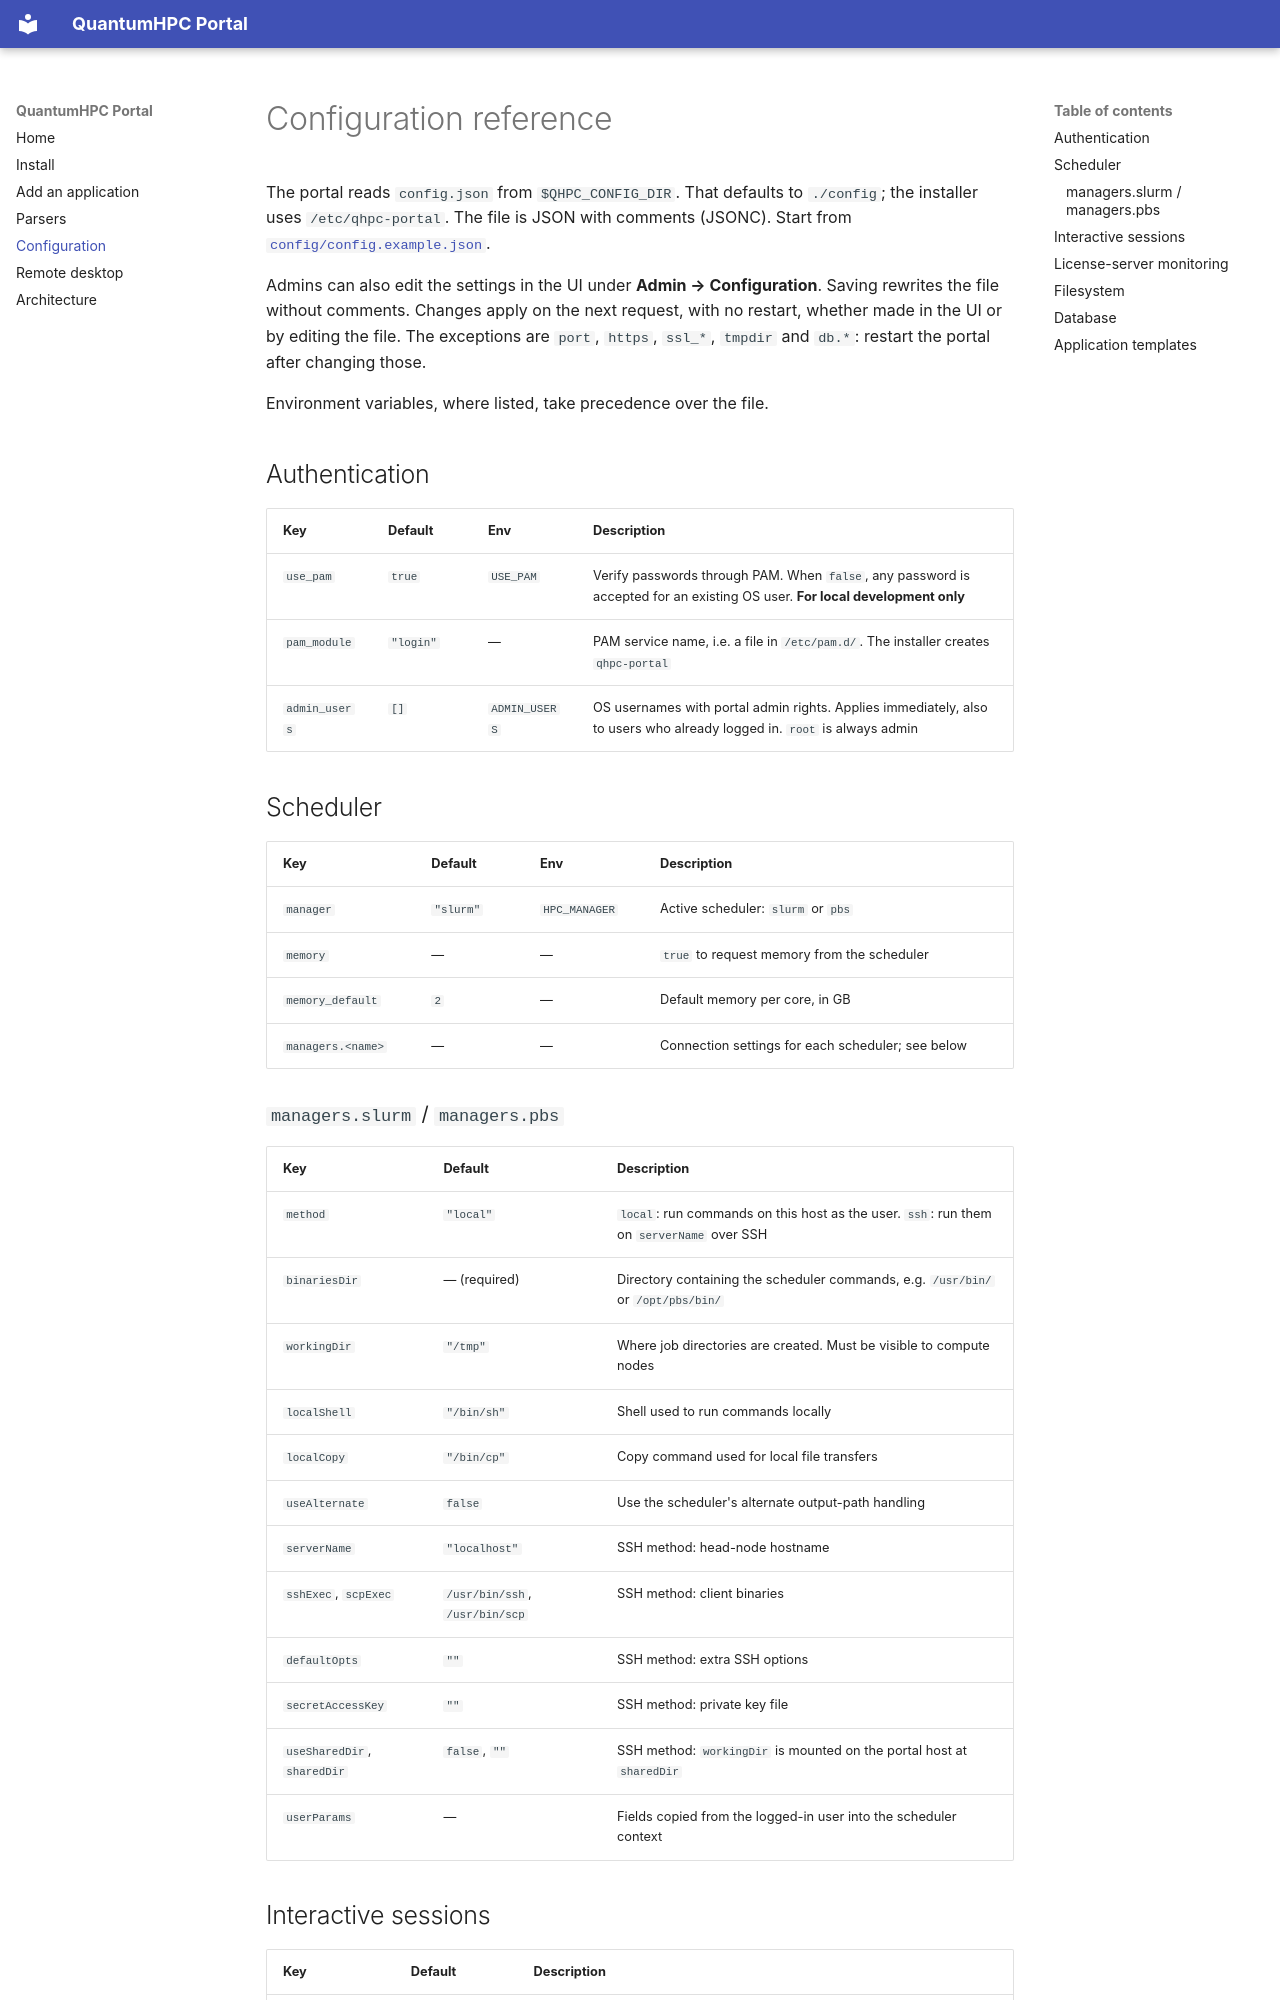

repository: quantumhpc/portal · page: CONFIGURATION/index.html · generator: mkdocs

# Configuration reference

The portal reads `config.json` from `$QHPC_CONFIG_DIR`. That defaults to
`./config`; the installer uses `/etc/qhpc-portal`. The file is JSON with
comments (JSONC). Start from
[`config/config.example.json`](../config/config.example.json).

Admins can also edit the settings in the UI under **Admin → Configuration**.
Saving rewrites the file without comments. Changes apply on the next request,
with no restart, whether made in the UI or by editing the file. The exceptions
are `port`, `https`, `ssl_*`, `tmpdir` and `db.*`: restart the portal after
changing those.

Environment variables, where listed, take precedence over the file.

## Authentication

| Key | Default | Env | Description |
| --- | --- | --- | --- |
| `use_pam` | `true` | `USE_PAM` | Verify passwords through PAM. When `false`, any password is accepted for an existing OS user. **For local development only** |
| `pam_module` | `"login"` | — | PAM service name, i.e. a file in `/etc/pam.d/`. The installer creates `qhpc-portal` |
| `admin_users` | `[]` | `ADMIN_USERS` | OS usernames with portal admin rights. Applies immediately, also to users who already logged in. `root` is always admin |

## Scheduler

| Key | Default | Env | Description |
| --- | --- | --- | --- |
| `manager` | `"slurm"` | `HPC_MANAGER` | Active scheduler: `slurm` or `pbs` |
| `memory` | — | — | `true` to request memory from the scheduler |
| `memory_default` | `2` | — | Default memory per core, in GB |
| `managers.<name>` | — | — | Connection settings for each scheduler; see below |

### `managers.slurm` / `managers.pbs`

| Key | Default | Description |
| --- | --- | --- |
| `method` | `"local"` | `local`: run commands on this host as the user. `ssh`: run them on `serverName` over SSH |
| `binariesDir` | — (required) | Directory containing the scheduler commands, e.g. `/usr/bin/` or `/opt/pbs/bin/` |
| `workingDir` | `"/tmp"` | Where job directories are created. Must be visible to compute nodes |
| `localShell` | `"/bin/sh"` | Shell used to run commands locally |
| `localCopy` | `"/bin/cp"` | Copy command used for local file transfers |
| `useAlternate` | `false` | Use the scheduler's alternate output-path handling |
| `serverName` | `"localhost"` | SSH method: head-node hostname |
| `sshExec`, `scpExec` | `/usr/bin/ssh`, `/usr/bin/scp` | SSH method: client binaries |
| `defaultOpts` | `""` | SSH method: extra SSH options |
| `secretAccessKey` | `""` | SSH method: private key file |
| `useSharedDir`, `sharedDir` | `false`, `""` | SSH method: `workingDir` is mounted on the portal host at `sharedDir` |
| `userParams` | — | Fields copied from the logged-in user into the scheduler context |
